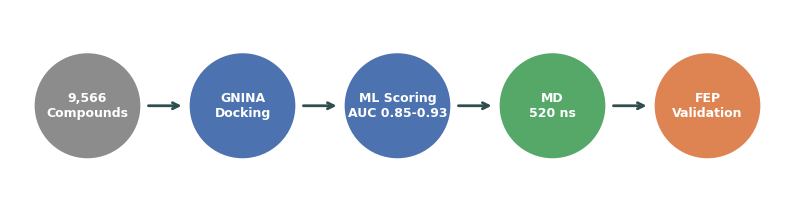
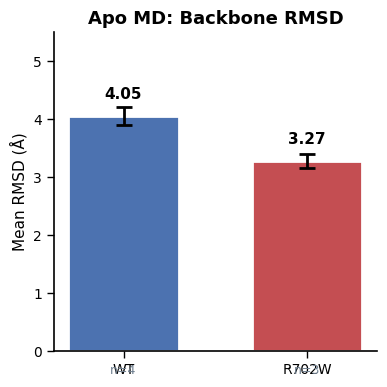
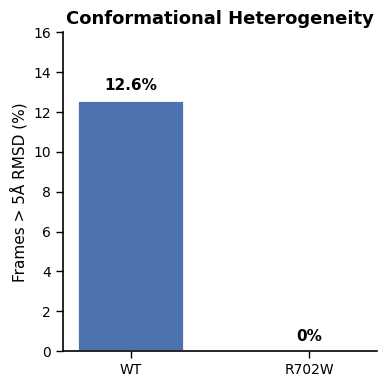
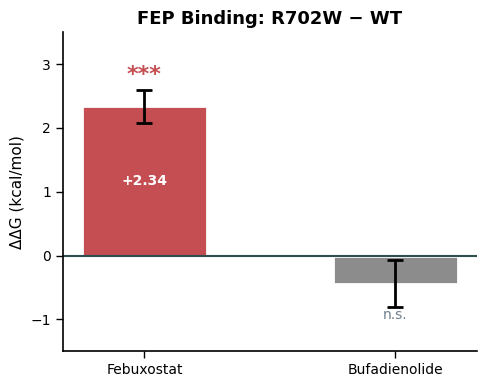
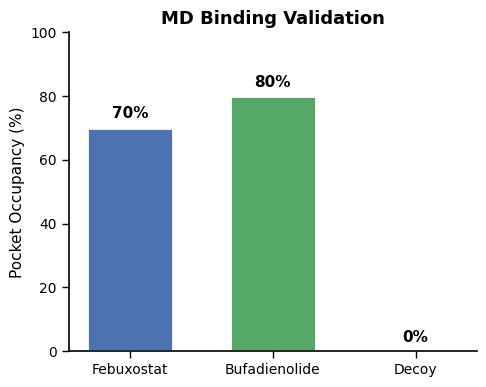
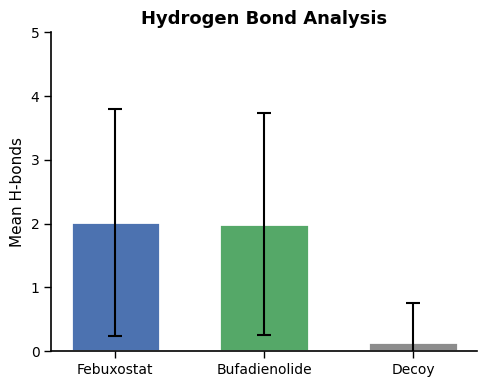
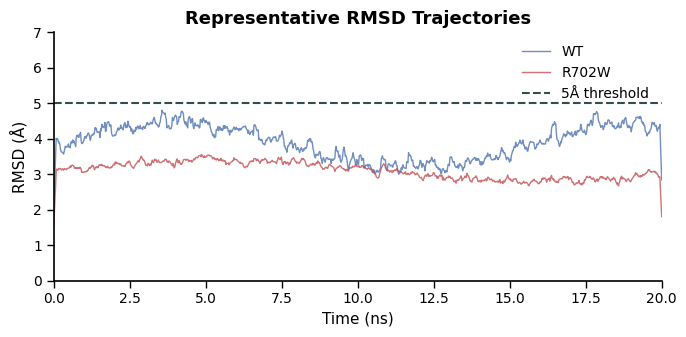
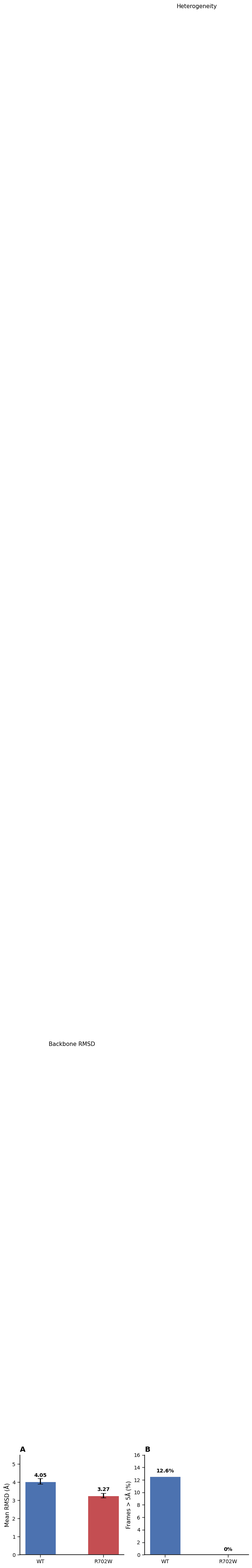

Generate these figures, in order, with matplotlib:
"""
ISEF 2026 - NOD2 Project Beautiful Figures
Author: Tanmay Vasudeva

Inspired by BeautifulFigures principles:
- Minimalist design
- Harmonious color palette
- Clear typography
- One message per figure
"""

import matplotlib.pyplot as plt
import numpy as np

# ============== BEAUTIFUL STYLE SETTINGS ==============
plt.style.use('default')

# Color palette (purple-teal harmonious)
COLORS = {
    'purple': '#7B68EE',      # Medium slate blue
    'teal': '#20B2AA',        # Light sea green
    'coral': '#F08080',       # Light coral
    'gray': '#708090',        # Slate gray
    'dark': '#2F4F4F',        # Dark slate gray
    'light': '#F5F5F5',       # White smoke
}

# Alternative scientific palette
PALETTE = {
    'blue': '#4C72B0',
    'orange': '#DD8452',
    'green': '#55A868',
    'red': '#C44E52',
    'purple': '#8172B3',
    'brown': '#937860',
    'pink': '#DA8BC3',
    'gray': '#8C8C8C',
}

# Typography and layout
plt.rcParams.update({
    'font.family': 'sans-serif',
    'font.sans-serif': ['Arial', 'Helvetica', 'DejaVu Sans'],
    'font.size': 11,
    'axes.titlesize': 13,
    'axes.titleweight': 'bold',
    'axes.labelsize': 11,
    'axes.labelweight': 'normal',
    'axes.linewidth': 1.2,
    'axes.spines.top': False,
    'axes.spines.right': False,
    'xtick.labelsize': 10,
    'ytick.labelsize': 10,
    'xtick.major.width': 1,
    'ytick.major.width': 1,
    'xtick.major.size': 5,
    'ytick.major.size': 5,
    'legend.fontsize': 10,
    'legend.frameon': False,
    'figure.facecolor': 'white',
    'axes.facecolor': 'white',
    'savefig.facecolor': 'white',
    'savefig.dpi': 300,
    'savefig.bbox': 'tight',
    'savefig.pad_inches': 0.1,
})

OUTPUT_DIR = "C:/Users/vasud/nod2-screening-data/isef_figures/v3_beautiful/"


def fig_pipeline():
    """Clean pipeline flowchart."""
    fig, ax = plt.subplots(figsize=(10, 2.5))
    ax.set_xlim(0, 10)
    ax.set_ylim(0, 2.5)
    ax.axis('off')

    # Stages
    stages = [
        ('9,566\nCompounds', PALETTE['gray']),
        ('GNINA\nDocking', PALETTE['blue']),
        ('ML Scoring\nAUC 0.85-0.93', PALETTE['blue']),
        ('MD\n520 ns', PALETTE['green']),
        ('FEP\nValidation', PALETTE['orange']),
    ]

    x_pos = [1, 3, 5, 7, 9]

    for i, (x, (text, color)) in enumerate(zip(x_pos, stages)):
        # Circle node
        circle = plt.Circle((x, 1.25), 0.7, color=color, ec='white', lw=2)
        ax.add_patch(circle)

        # Text
        ax.text(x, 1.25, text, ha='center', va='center',
                fontsize=9, fontweight='bold', color='white')

        # Arrow
        if i < len(stages) - 1:
            ax.annotate('', xy=(x_pos[i+1]-0.75, 1.25), xytext=(x+0.75, 1.25),
                       arrowprops=dict(arrowstyle='->', color=COLORS['dark'], lw=2))

    plt.savefig(f'{OUTPUT_DIR}fig_pipeline.png', dpi=300)
    plt.savefig(f'{OUTPUT_DIR}fig_pipeline.pdf')  # Vector format
    plt.close()
    print("Generated: fig_pipeline.png/pdf")


def fig_rmsd():
    """RMSD comparison - simple bar chart."""
    fig, ax = plt.subplots(figsize=(4, 4))

    conditions = ['WT', 'R702W']
    means = [4.05, 3.27]
    sems = [0.15, 0.12]
    colors = [PALETTE['blue'], PALETTE['red']]

    bars = ax.bar(conditions, means, yerr=sems,
                  color=colors, width=0.6,
                  edgecolor='white', linewidth=2,
                  capsize=6, error_kw={'linewidth': 2, 'capthick': 2})

    ax.set_ylabel('Mean RMSD (Å)')
    ax.set_ylim(0, 5.5)
    ax.set_title('Apo MD: Backbone RMSD')

    # Value labels
    for i, (bar, m) in enumerate(zip(bars, means)):
        ax.text(bar.get_x() + bar.get_width()/2, m + 0.3,
                f'{m:.2f}', ha='center', fontsize=11, fontweight='bold')

    # Sample sizes
    ax.text(0, -0.4, 'n=4', ha='center', fontsize=9, color=COLORS['gray'])
    ax.text(1, -0.4, 'n=3', ha='center', fontsize=9, color=COLORS['gray'])

    plt.tight_layout()
    plt.savefig(f'{OUTPUT_DIR}fig_rmsd.png', dpi=300)
    plt.savefig(f'{OUTPUT_DIR}fig_rmsd.pdf')
    plt.close()
    print("Generated: fig_rmsd.png/pdf")


def fig_heterogeneity():
    """Conformational heterogeneity - simple bar chart."""
    fig, ax = plt.subplots(figsize=(4, 4))

    conditions = ['WT', 'R702W']
    values = [12.6, 0.0]
    colors = [PALETTE['blue'], PALETTE['red']]

    bars = ax.bar(conditions, values, color=colors, width=0.6,
                  edgecolor='white', linewidth=2)

    ax.set_ylabel('Frames > 5Å RMSD (%)')
    ax.set_ylim(0, 16)
    ax.set_title('Conformational Heterogeneity')

    # Value labels
    ax.text(0, 12.6 + 0.5, '12.6%', ha='center', fontsize=11, fontweight='bold')
    ax.text(1, 0.5, '0%', ha='center', fontsize=11, fontweight='bold')

    plt.tight_layout()
    plt.savefig(f'{OUTPUT_DIR}fig_heterogeneity.png', dpi=300)
    plt.savefig(f'{OUTPUT_DIR}fig_heterogeneity.pdf')
    plt.close()
    print("Generated: fig_heterogeneity.png/pdf")


def fig_fep():
    """FEP ddG - SINGLE clean bar chart."""
    fig, ax = plt.subplots(figsize=(5, 4))

    compounds = ['Febuxostat', 'Bufadienolide']
    ddg = [2.34, -0.44]
    errors = [0.26, 0.37]
    colors = [PALETTE['red'], PALETTE['gray']]

    x = np.arange(len(compounds))
    bars = ax.bar(x, ddg, yerr=errors, color=colors, width=0.5,
                  edgecolor='white', linewidth=2,
                  capsize=6, error_kw={'linewidth': 2, 'capthick': 2})

    # Zero line
    ax.axhline(y=0, color=COLORS['dark'], linewidth=1.5, linestyle='-')

    ax.set_xticks(x)
    ax.set_xticklabels(compounds)
    ax.set_ylabel('ΔΔG (kcal/mol)')
    ax.set_ylim(-1.5, 3.5)
    ax.set_title('FEP Binding: R702W − WT')

    # Significance
    ax.text(0, 2.34 + 0.4, '***', ha='center', fontsize=16, fontweight='bold', color=PALETTE['red'])
    ax.text(1, -0.44 - 0.55, 'n.s.', ha='center', fontsize=10, color=COLORS['gray'])

    # Value annotations
    ax.text(0, 1.1, '+2.34', ha='center', fontsize=10, fontweight='bold', color='white')

    plt.tight_layout()
    plt.savefig(f'{OUTPUT_DIR}fig_fep.png', dpi=300)
    plt.savefig(f'{OUTPUT_DIR}fig_fep.pdf')
    plt.close()
    print("Generated: fig_fep.png/pdf")


def fig_pocket_occupancy():
    """Pocket occupancy - SINGLE clean bar chart."""
    fig, ax = plt.subplots(figsize=(5, 4))

    compounds = ['Febuxostat', 'Bufadienolide', 'Decoy']
    occupancy = [70, 80, 0]
    colors = [PALETTE['blue'], PALETTE['green'], PALETTE['gray']]

    bars = ax.bar(compounds, occupancy, color=colors, width=0.6,
                  edgecolor='white', linewidth=2)

    ax.set_ylabel('Pocket Occupancy (%)')
    ax.set_ylim(0, 100)
    ax.set_title('MD Binding Validation')

    # Value labels
    for bar, val in zip(bars, occupancy):
        y = val + 3 if val > 0 else 3
        ax.text(bar.get_x() + bar.get_width()/2, y,
                f'{val}%', ha='center', fontsize=11, fontweight='bold')

    plt.tight_layout()
    plt.savefig(f'{OUTPUT_DIR}fig_pocket_occupancy.png', dpi=300)
    plt.savefig(f'{OUTPUT_DIR}fig_pocket_occupancy.pdf')
    plt.close()
    print("Generated: fig_pocket_occupancy.png/pdf")


def fig_hbonds():
    """H-bond statistics - separate simple chart."""
    fig, ax = plt.subplots(figsize=(5, 4))

    compounds = ['Febuxostat', 'Bufadienolide', 'Decoy']
    hbonds = [2.02, 1.99, 0.15]
    errors = [1.78, 1.74, 0.60]
    colors = [PALETTE['blue'], PALETTE['green'], PALETTE['gray']]

    bars = ax.bar(compounds, hbonds, yerr=errors, color=colors, width=0.6,
                  edgecolor='white', linewidth=2,
                  capsize=5, error_kw={'linewidth': 1.5, 'capthick': 1.5})

    ax.set_ylabel('Mean H-bonds')
    ax.set_ylim(0, 5)
    ax.set_title('Hydrogen Bond Analysis')

    plt.tight_layout()
    plt.savefig(f'{OUTPUT_DIR}fig_hbonds.png', dpi=300)
    plt.savefig(f'{OUTPUT_DIR}fig_hbonds.pdf')
    plt.close()
    print("Generated: fig_hbonds.png/pdf")


def fig_rmsd_trace():
    """RMSD time trace - line plot."""
    fig, ax = plt.subplots(figsize=(7, 3.5))

    # Simulated data based on real statistics
    np.random.seed(42)
    time = np.linspace(0, 20, 1000)

    # WT - more variable, some spikes >5
    wt = 3.8 + 0.6*np.sin(time*0.4) + np.random.normal(0, 0.35, len(time))
    spikes = np.random.choice(len(time), 15, replace=False)
    wt[spikes] += np.random.uniform(1.5, 2.0, 15)
    wt = np.convolve(wt, np.ones(8)/8, mode='same')

    # R702W - more stable, stays below 5
    r702w = 3.1 + 0.3*np.sin(time*0.3) + np.random.normal(0, 0.2, len(time))
    r702w = np.convolve(r702w, np.ones(8)/8, mode='same')

    ax.plot(time, wt, color=PALETTE['blue'], linewidth=1, alpha=0.8, label='WT')
    ax.plot(time, r702w, color=PALETTE['red'], linewidth=1, alpha=0.8, label='R702W')
    ax.axhline(y=5.0, color=COLORS['dark'], linestyle='--', linewidth=1.5, label='5Å threshold')

    ax.set_xlabel('Time (ns)')
    ax.set_ylabel('RMSD (Å)')
    ax.set_xlim(0, 20)
    ax.set_ylim(0, 7)
    ax.set_title('Representative RMSD Trajectories')
    ax.legend(loc='upper right')

    plt.tight_layout()
    plt.savefig(f'{OUTPUT_DIR}fig_rmsd_trace.png', dpi=300)
    plt.savefig(f'{OUTPUT_DIR}fig_rmsd_trace.pdf')
    plt.close()
    print("Generated: fig_rmsd_trace.png/pdf")


def fig_dynamics_combined():
    """Combined dynamics figure - 2 panels side by side."""
    fig, (ax1, ax2) = plt.subplots(1, 2, figsize=(8, 3.5))

    colors = [PALETTE['blue'], PALETTE['red']]
    conditions = ['WT', 'R702W']

    # Panel A: RMSD
    means = [4.05, 3.27]
    sems = [0.15, 0.12]
    bars1 = ax1.bar(conditions, means, yerr=sems, color=colors, width=0.5,
                    edgecolor='white', linewidth=2,
                    capsize=5, error_kw={'linewidth': 2})
    ax1.set_ylabel('Mean RMSD (Å)')
    ax1.set_ylim(0, 5.5)
    ax1.set_title('A', loc='left', fontweight='bold', fontsize=14)
    ax1.text(0.5, 5.1, 'Backbone RMSD', ha='center', transform=ax1.get_xaxis_transform(), fontsize=11)

    for i, m in enumerate(means):
        ax1.text(i, m + 0.25, f'{m:.2f}', ha='center', fontsize=10, fontweight='bold')

    # Panel B: Heterogeneity
    values = [12.6, 0.0]
    bars2 = ax2.bar(conditions, values, color=colors, width=0.5,
                    edgecolor='white', linewidth=2)
    ax2.set_ylabel('Frames > 5Å (%)')
    ax2.set_ylim(0, 16)
    ax2.set_title('B', loc='left', fontweight='bold', fontsize=14)
    ax2.text(0.5, 15.5, 'Heterogeneity', ha='center', transform=ax2.get_xaxis_transform(), fontsize=11)

    ax2.text(0, 13.2, '12.6%', ha='center', fontsize=10, fontweight='bold')
    ax2.text(1, 0.6, '0%', ha='center', fontsize=10, fontweight='bold')

    plt.tight_layout()
    plt.savefig(f'{OUTPUT_DIR}fig_dynamics_combined.png', dpi=300)
    plt.savefig(f'{OUTPUT_DIR}fig_dynamics_combined.pdf')
    plt.close()
    print("Generated: fig_dynamics_combined.png/pdf")


if __name__ == "__main__":
    import os
    os.makedirs(OUTPUT_DIR, exist_ok=True)

    print("Generating Beautiful Figures (v3)...")
    print("=" * 50)

    fig_pipeline()
    fig_rmsd()
    fig_heterogeneity()
    fig_fep()
    fig_pocket_occupancy()
    fig_hbonds()
    fig_rmsd_trace()
    fig_dynamics_combined()

    print("=" * 50)
    print(f"Done! Figures saved to: {OUTPUT_DIR}")
    print("\nAll figures exported as PNG (raster) and PDF (vector)")
